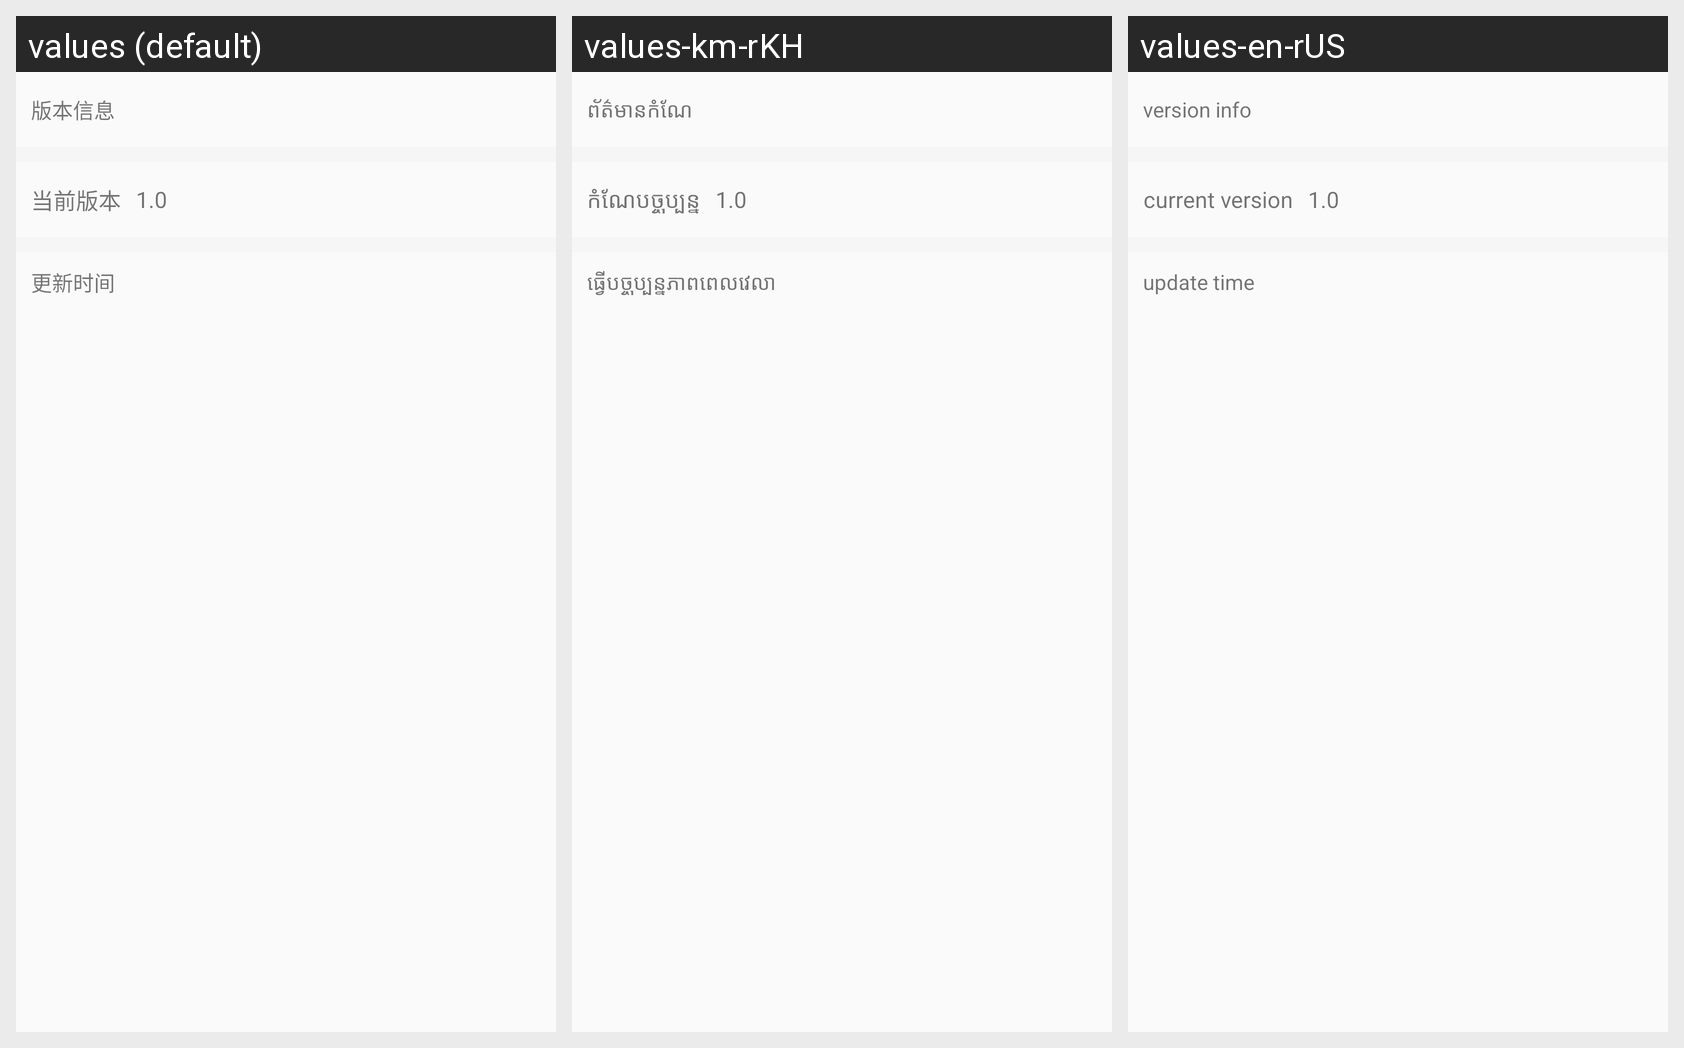

Here is an Android app screen in its default locale and in the app's own translations. Write out the translated-string differences for the strings that appear on this screen.
Android screen res/layout/activity_version.xml rendered under 3 locales, left to right: values (default), values-km-rKH, values-en-rUS. Device: Nexus 5 (rendered at 1080×1920; each locale shown at half size, 540×960, under a caption strip naming it); theme AppTheme.
Strings drawn on this screen, with the default value and each locale's value (text and hints the layout hard-codes, and strings that could not be matched under every locale, appear in the picture but are not listed):

act_ver_title
  values: 版本信息
  values-km-rKH: ព័ត៌មានកំណែ
  values-en-rUS: version info

other_version_info
  values: 当前版本
  values-km-rKH: កំណែបច្ចុប្បន្ន
  values-en-rUS: current version

act_ver_update_time
  values: 更新时间
  values-km-rKH: ធ្វើបច្ចុប្បន្នភាពពេលវេលា
  values-en-rUS: update time
